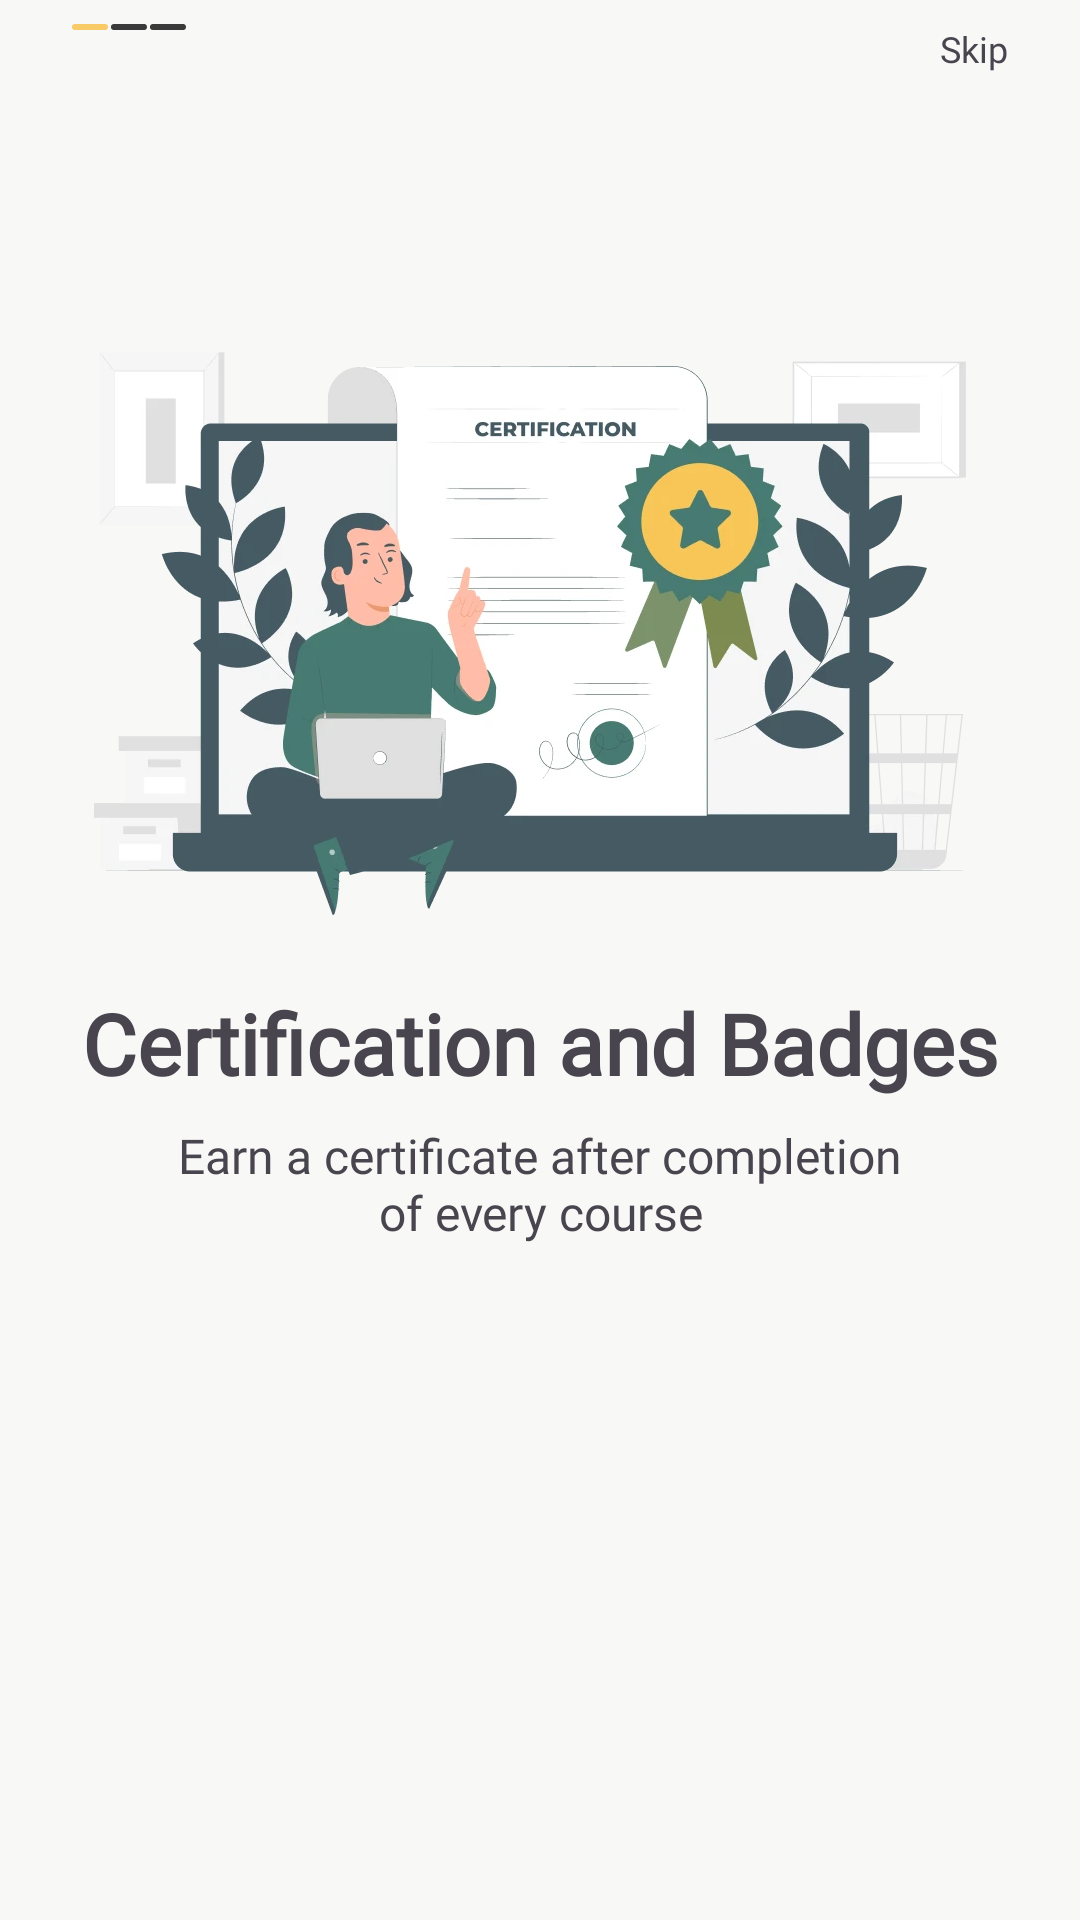

Here is an Android app screen rendered from its layout file. Give the layout XML and the strings, colors and styles it references.
<!-- AndroidManifest.xml: application theme Theme.TutorDon -->
<!-- res/layout/fragment_onboarding.xml -->
<?xml version="1.0" encoding="utf-8"?>
<androidx.constraintlayout.widget.ConstraintLayout xmlns:android="http://schemas.android.com/apk/res/android"
    xmlns:app="http://schemas.android.com/apk/res-auto"
    android:id="@+id/main"
    android:layout_width="match_parent"
    android:layout_height="match_parent"
    android:background="@color/bg_white">

    <ImageView
        android:id="@+id/iv_indicator_active"
        android:layout_width="wrap_content"
        android:layout_height="wrap_content"
        android:layout_marginStart="24dp"
        android:layout_marginTop="8dp"
        android:contentDescription="@string/cd_active_indicator"
        app:layout_constraintStart_toStartOf="parent"
        app:layout_constraintTop_toTopOf="parent"
        app:srcCompat="@drawable/ic_indicator_active_one" />

    <TextView
        android:id="@+id/tv_skip"
        style="@style/TheJakartaSans.Regular.12sp"
        android:layout_marginTop="8dp"
        android:layout_marginEnd="24dp"
        android:text="@string/onboarding_title_skip"
        app:layout_constraintEnd_toEndOf="parent"
        app:layout_constraintTop_toTopOf="parent" />

    <ImageView
        android:id="@+id/iv_onboarding"
        android:layout_width="wrap_content"
        android:layout_height="wrap_content"
        android:layout_marginBottom="220dp"
        android:contentDescription="@string/cd_img_onboarding"
        app:layout_constraintBottom_toBottomOf="parent"
        app:layout_constraintEnd_toEndOf="parent"
        app:layout_constraintStart_toStartOf="parent"
        app:layout_constraintTop_toTopOf="parent"
        app:srcCompat="@drawable/img_certification_badges" />

    <TextView
        android:id="@+id/tv_title"
        style="@style/TheJakartaSans.Bold.28sp"
        android:layout_marginTop="24dp"
        android:text="@string/onboarding_title_certification_and_badges"
        app:layout_constraintEnd_toEndOf="@id/iv_onboarding"
        app:layout_constraintStart_toStartOf="@id/iv_onboarding"
        app:layout_constraintTop_toBottomOf="@id/iv_onboarding" />

    <TextView
        android:id="@+id/tv_subtitle"
        style="@style/TheJakartaSans.Light.16sp"
        android:layout_width="0dp"
        android:layout_marginHorizontal="24dp"
        android:layout_marginTop="8dp"
        android:text="@string/onboarding_subtitle_certification_and_badges"
        android:textAlignment="center"
        app:layout_constraintEnd_toEndOf="@id/tv_title"
        app:layout_constraintStart_toStartOf="@id/tv_title"
        app:layout_constraintTop_toBottomOf="@id/tv_title" />
</androidx.constraintlayout.widget.ConstraintLayout>
<!-- resources referenced by this layout -->
<resources>
  <color name="bg_white">#F8F8F6</color>
  <!-- drawable ic_indicator_active_one (drawable) -->
  <vector xmlns:android="http://schemas.android.com/apk/res/android"
      android:width="38dp"
      android:height="2dp"
      android:viewportWidth="38"
      android:viewportHeight="2">
    <path
        android:pathData="M14,0L24,0A1,1 0,0 1,25 1L25,1A1,1 0,0 1,24 2L14,2A1,1 0,0 1,13 1L13,1A1,1 0,0 1,14 0z"
        android:fillColor="#3A3A3A"/>
    <path
        android:pathData="M1,0L11,0A1,1 0,0 1,12 1L12,1A1,1 0,0 1,11 2L1,2A1,1 0,0 1,0 1L0,1A1,1 0,0 1,1 0z"
        android:fillColor="#F9CB67"/>
    <path
        android:pathData="M27,0L37,0A1,1 0,0 1,38 1L38,1A1,1 0,0 1,37 2L27,2A1,1 0,0 1,26 1L26,1A1,1 0,0 1,27 0z"
        android:fillColor="#3A3A3A"/>
  </vector>
  <!-- drawable img_certification_badges: webp bitmap (drawable-hdpi, 14826 bytes) -->
  <string name="cd_active_indicator">icon of active indicator</string>
  <string name="cd_img_onboarding">Image of Onboarding Step</string>
  <string name="onboarding_subtitle_certification_and_badges">Earn a certificate after completion of every course</string>
  <string name="onboarding_title_certification_and_badges">Certification and Badges</string>
  <string name="onboarding_title_skip">Skip</string>
  <style name="TheJakartaSans.Bold.28sp">
          <item name="android:textSize">28sp</item>
      </style>
  <style name="TheJakartaSans.Light.16sp">
          <item name="android:textSize">16sp</item>
      </style>
  <style name="TheJakartaSans.Regular.12sp">
          <item name="android:textSize">12sp</item>
      </style>
  <style name="Theme.TutorDon" parent="Base.Theme.TutorDon" />
  <style name="Base.Theme.TutorDon" parent="Theme.Material3.DayNight.NoActionBar">
          
          
      </style>
</resources>
